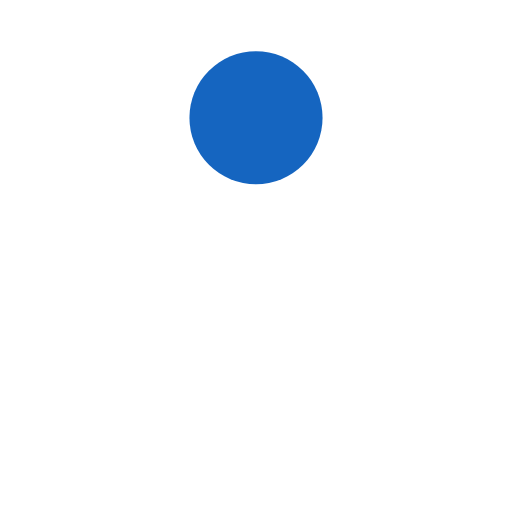
t = 0.00 s
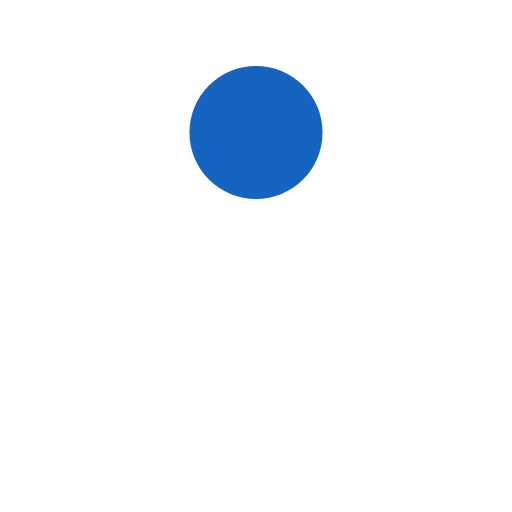
t = 0.13 s
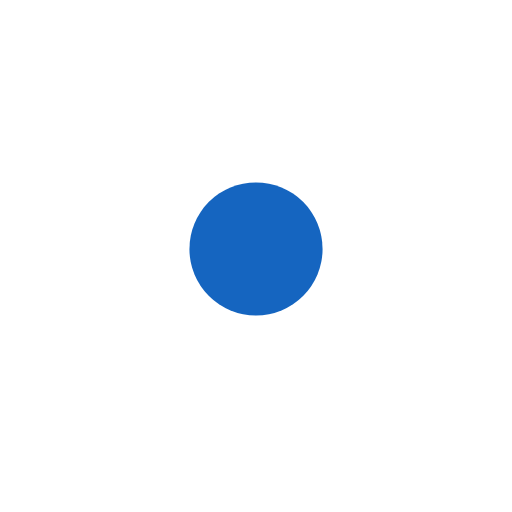
t = 0.38 s
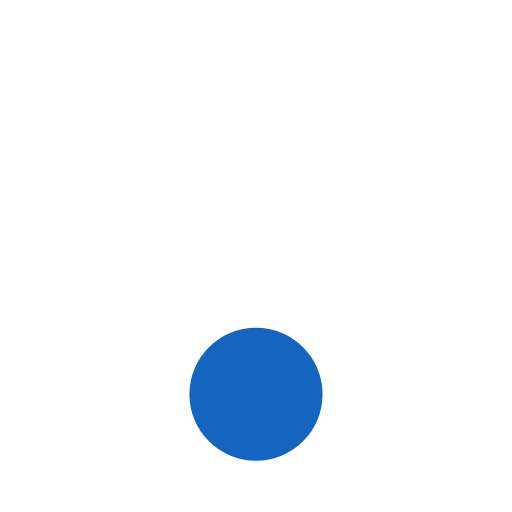
t = 0.50 s
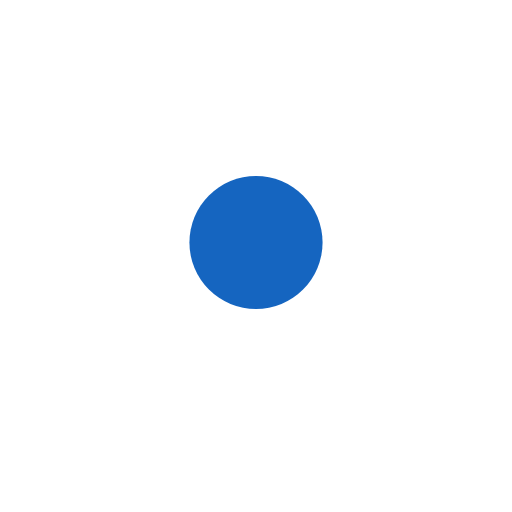
t = 0.63 s
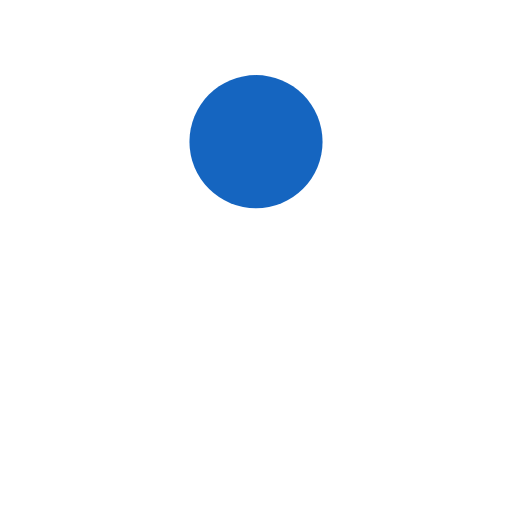
t = 0.88 s

The animated SVG that drew these frames (rendered in a browser with its animation timeline set to each time). Animation: 1 SMIL element (animate=1); one cycle of 1.00 s, repeats indefinitely.

<svg width="80px" height="80px" xmlns="http://www.w3.org/2000/svg" viewBox="0 0 100 100" preserveAspectRatio="xMidYMid"
     class="lds-ball" style="background: none;">
  <circle cx="50" ng-attr-cy="{{config.cy}}" ng-attr-r="{{config.radius}}" ng-attr-fill="{{config.color}}" cy="41.1643"
          r="13" fill="#1565c0">
    <animate attributeName="cy" calcMode="spline" values="23;77;23" keyTimes="0;0.5;1" dur="1"
             keySplines="0.45 0 0.9 0.55;0 0.45 0.55 0.9" begin="0s" repeatCount="indefinite"></animate>
  </circle>
</svg>
